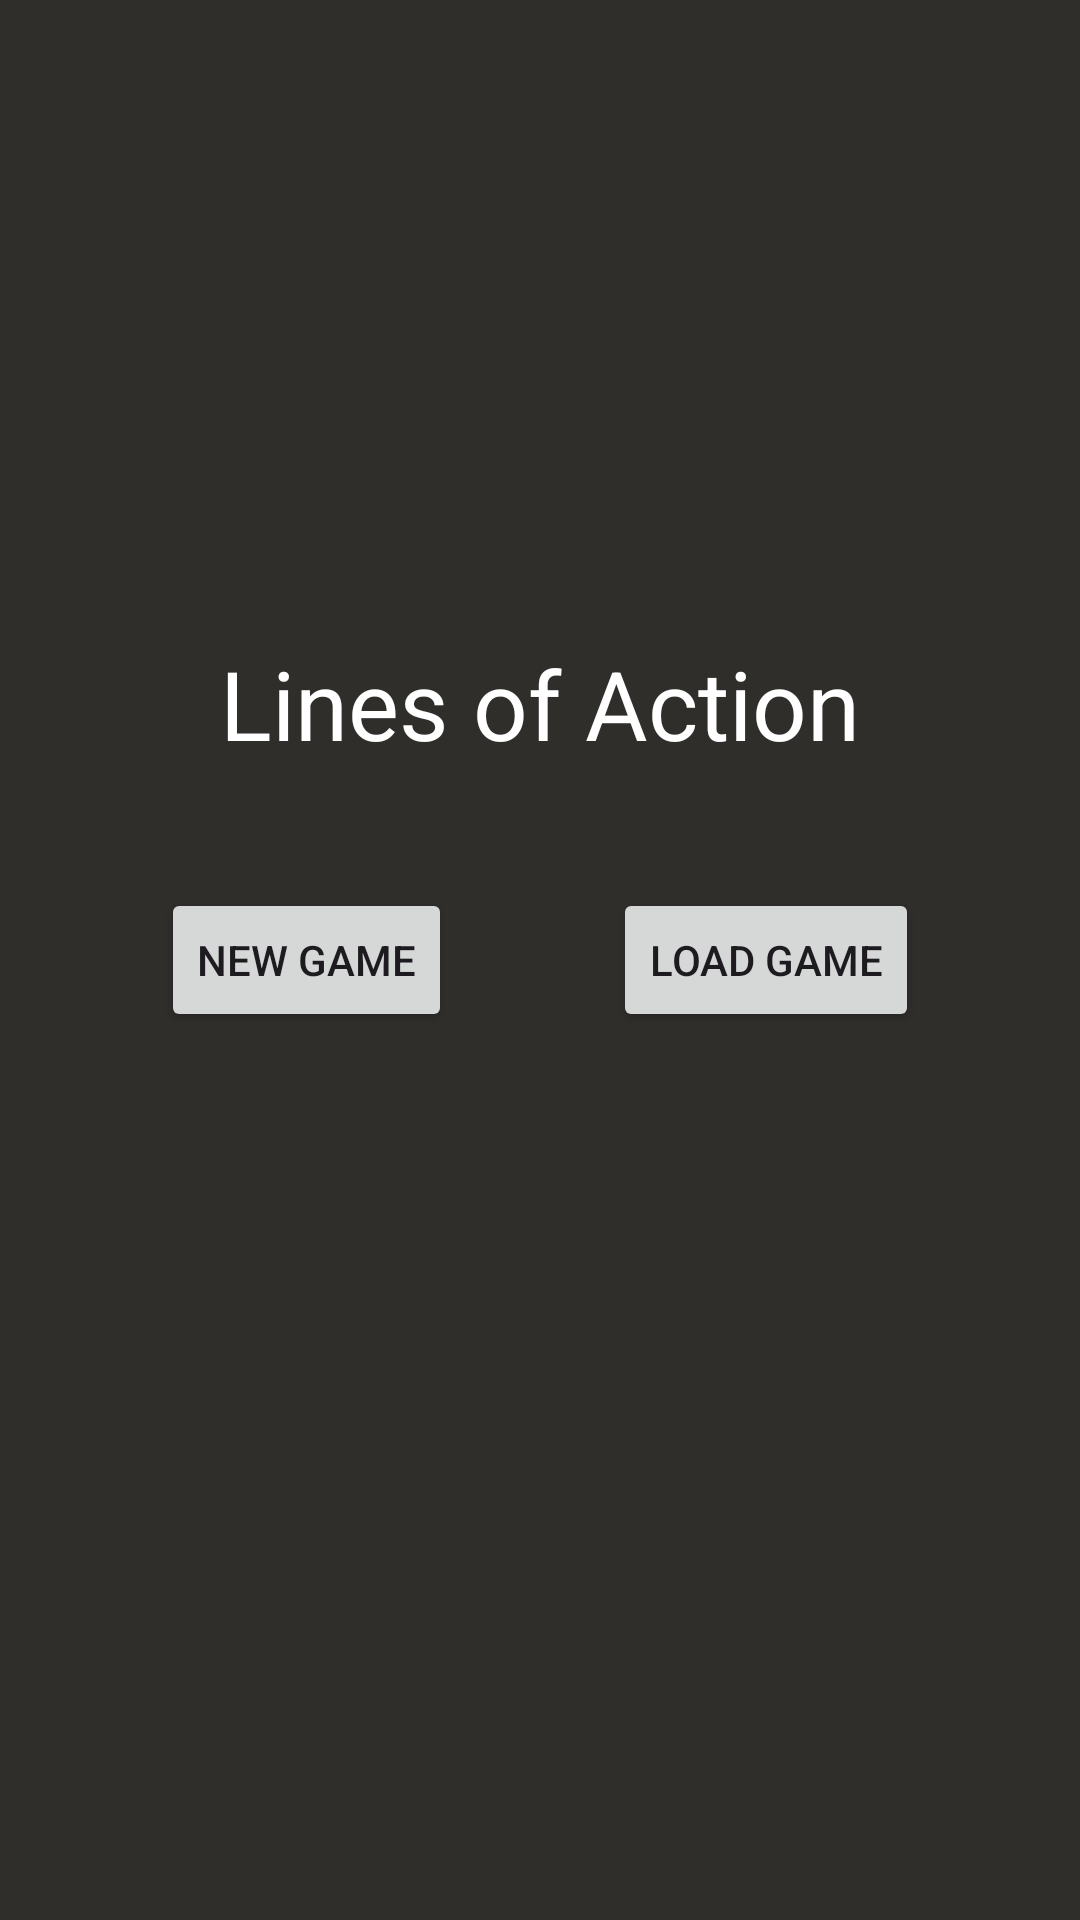

This screen was rendered from an Android layout file. Write that file and the resources it references.
<!-- AndroidManifest.xml: application theme Theme.LOA -->
<!-- res/layout/activity_main.xml -->
<?xml version="1.0" encoding="utf-8"?>
<androidx.constraintlayout.widget.ConstraintLayout xmlns:android="http://schemas.android.com/apk/res/android"
    xmlns:app="http://schemas.android.com/apk/res-auto"
    xmlns:tools="http://schemas.android.com/tools"
    android:id="@+id/main"
    android:layout_width="match_parent"
    android:layout_height="match_parent"
    android:background="#302e2b"
    tools:context=".MainActivity">

    <TextView
        android:id="@+id/welcomeText"
        android:layout_width="wrap_content"
        android:layout_height="wrap_content"
        android:text="Lines of Action"
        android:textColor="#FFFFFF"
        android:textSize="32sp"
        app:layout_constraintBottom_toBottomOf="parent"
        app:layout_constraintEnd_toEndOf="parent"
        app:layout_constraintStart_toStartOf="parent"
        app:layout_constraintTop_toTopOf="parent"
        app:layout_constraintVertical_bias="0.357" />

    <Button
        android:id="@+id/newGameBtn"
        android:layout_width="wrap_content"
        android:layout_height="wrap_content"
        android:onClick="newGame"
        android:text="New Game"
        app:layout_constraintBottom_toBottomOf="parent"
        app:layout_constraintEnd_toStartOf="@+id/loadBtn"
        app:layout_constraintHorizontal_bias="0.5"
        app:layout_constraintStart_toStartOf="parent"
        app:layout_constraintTop_toTopOf="parent"
        app:layout_constraintVertical_bias="0.5" />

    <Button
        android:id="@+id/loadBtn"
        android:layout_width="wrap_content"
        android:layout_height="wrap_content"
        android:onClick="loadGame"
        android:text="Load Game"
        app:layout_constraintBottom_toBottomOf="parent"
        app:layout_constraintEnd_toEndOf="parent"
        app:layout_constraintHorizontal_bias="0.5"
        app:layout_constraintStart_toEndOf="@+id/newGameBtn"
        app:layout_constraintTop_toTopOf="parent"
        app:layout_constraintVertical_bias="0.5" />



</androidx.constraintlayout.widget.ConstraintLayout>
<!-- resources referenced by this layout -->
<resources>
  <style name="Theme.LOA" parent="Base.Theme.LOA" />
  <style name="Base.Theme.LOA" parent="Theme.Material3.DayNight.NoActionBar">
          
          
      </style>
</resources>
